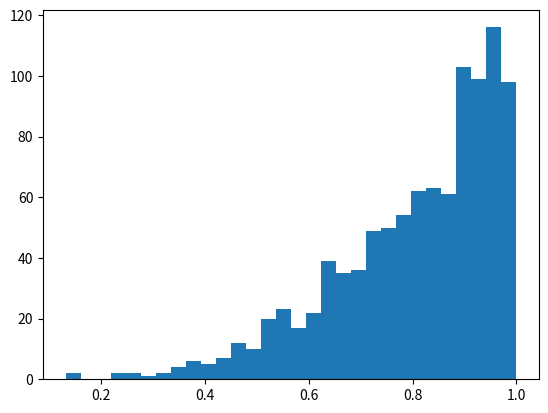

Write Python code to recreate this figure. (Note: this script raises an exception after producing the figure.)
# coding=utf-8
# from http://www.doc88.com/p-215945997508.html

import numpy as np
import matplotlib.pyplot as plt

# 计算概率密度函数最大值时的分割数
# 在给定区间内等距离取cfeji个数计算概率密度函数的最大值
cfeji = 1000


def interpret(expression, x):
	y = eval(expression)
	return y


# 计算概率密度函数在给定区间内的最大值
def get_probability_density_function_max(expression, x_low, x_high):
	if x_low >= x_high:
		return -1
	interval = (x_high - x_low)/cfeji
	max_ = -1.0
	for i in range(cfeji):
		temp = interpret(expression, x_low)
		if max_ < temp:
			max_ = temp
		x_low += interval
	return max_


# :param x_low: 样本的下界
# :param x_high: 样本的上界
# :param expression: 样本的概率密度函数
# :param size: 样本大小
# :return: 样本数据
def getSample(expression, x_low, x_high, size):
	# 求样本概率密度函数在[x_low, x_high]上的最大值
	y_max = get_probability_density_function_max(expression, x_low, x_high)
	result = np.empty([size])
	if y_max < 0:
		return result
	while size > 0:
		temp1 = np.random.uniform(x_low, x_high, 1)
		temp2 = np.random.uniform(0, y_max, 1)
		if temp2 < interpret(expression, temp1):
			result[size-1] = temp1
			size -= 1
	return result


if __name__ == '__main__':
	expr = '4 * x ** 3'
	low = 0.0
	high = 1.0
	size = 1000
	s = getSample(expr, low, high, size)
	count, bins, ignored = plt.hist(s, 30, normed=True)
	plt.plot(bins, 4 * bins ** 3, linewidth=2, color='r')
	plt.show()
